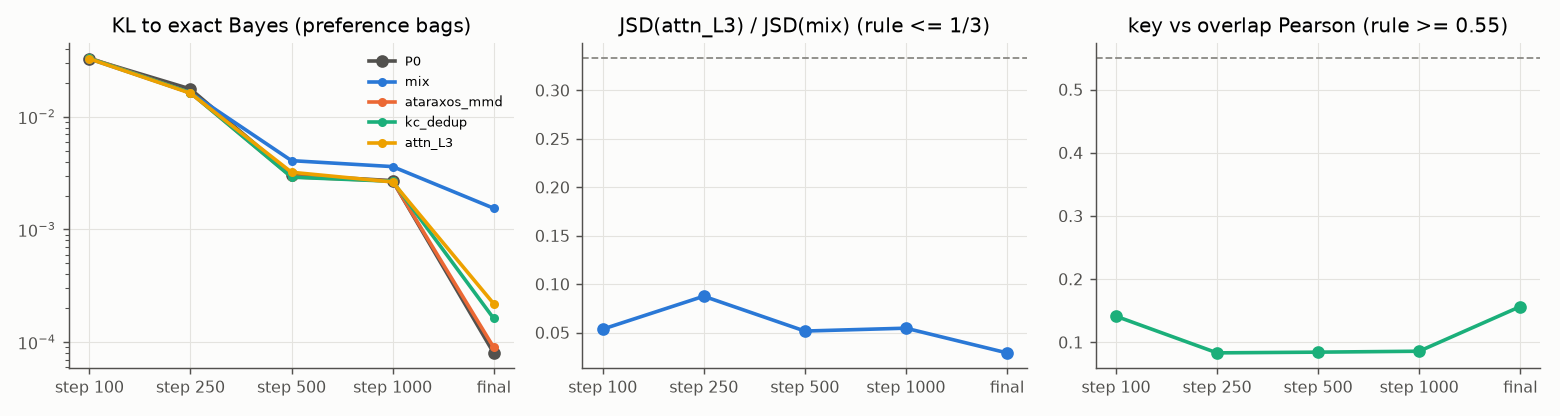

The file beside this chart, header and first rows:
theta_real_step, kl_p0, kl_mix_pref, kl_mmd_pref, kl_kc_pref, kl_attn_pref, cut_mix_unskewed, cut_attn_pref, jsd_ratio_attn_mix, key_pearson, key_gap
100, 0.03279, 0.03267, 0.03324, 0.03298, 0.03264, 0.001476, 0.00266, 0.05351, 0.1412, 0.0848
250, 0.01763, 0.01634, 0.01634, 0.01634, 0.01616, 0.07317, 0.07957, 0.08747, 0.08317, 0.1152
500, 0.003045, 0.00408, 0.002934, 0.002912, 0.003219, -0.2858, -0.05655, 0.05155, 0.08429, 0.1507
1000, 0.002711, 0.003614, 0.002691, 0.002678, 0.002639, -0.2696, 0.0267, 0.05451, 0.08577, 0.1353
final, 8.049452541551243e-05, 0.001544, 9.013426218492289e-05, 0.0001627, 0.0002199, -17.27, -1.731, 0.02905, 0.1564, 0.2596
